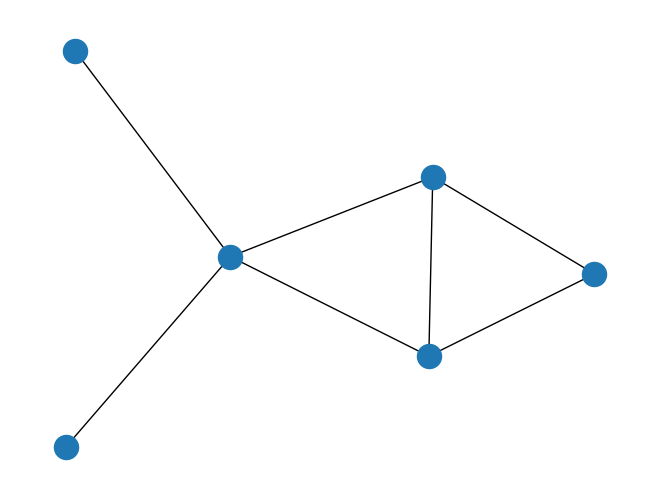
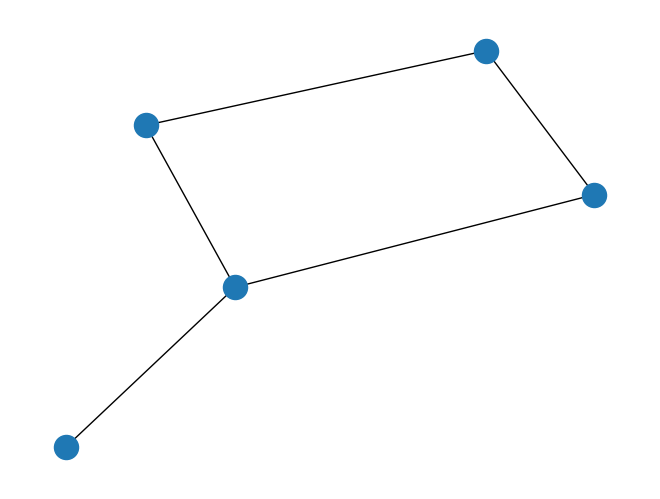

Reproduce these figures in Python, in order. (Note: this script raises an exception after producing the figures.)

# coding: utf-8

# ## 1. 基本操作

# In[1]:

from __future__ import print_function
import networkx as nx
import matplotlib.pyplot as plt


# In[2]:

G = nx.Graph()
edge = [(1,2), (1,3), (1,4), (2,3), (3,4), (5,4), (7,4)]

for e in edge:
    G.add_edge(*e)

nx.draw(G)
plt.show()


# In[3]:

print('Number of nodes:', G.number_of_nodes())
print('Number of edges:', G.number_of_edges())
print('Nodes:', G.nodes())
print('Edges:', G.edges())
print('Neighbors of Node 1:', G.neighbors(1))


# In[4]:

G.remove_node(7)
print(G.nodes())
print(G.edges())


# In[5]:

G.remove_edge(1,3)
print(G.nodes())
print(G.edges())


# In[6]:

nx.draw(G)
plt.show()


# ## 2. 为图中的元素添加属性

# In[9]:

G.graph['day'] = 'Monday'
print(G.graph)
G.node[1]['name'] = 'jilu'
print(G.nodes(data=True))


# In[10]:

G.add_edge(7, 8, weight=4.7)
G.add_edges_from([(3,8), (4,5)], color='red')
G.add_edges_from([(9,1, {'color': 'blue'}), (8,3,{'weight':8})])
G[1][2]['weight'] = 4.0
G.edge[1][2]['weight'] = 4
print(G.edges(data=True))


# ## 3. 有向图及节点的度数

# In[11]:

DG = nx.DiGraph()
DG.add_weighted_edges_from([(1,2,0.5), (3,1,0.75)])

print(DG.degree(1))
print(DG.out_degree(1))
print(DG.in_degree(1))


# ## 4. 构建图及图操作

# In[13]:

import networkx as nx
G = nx.Graph()
for e in [(1,2), (1,3), (2,3), (3,4), (5,4), (7,4)]:
    G.add_edge(*e)
nx.write_edgelist(G, "./graph_edges")
G1 = nx.read_edgelist("./graph_edges")
print(G1.edges())
